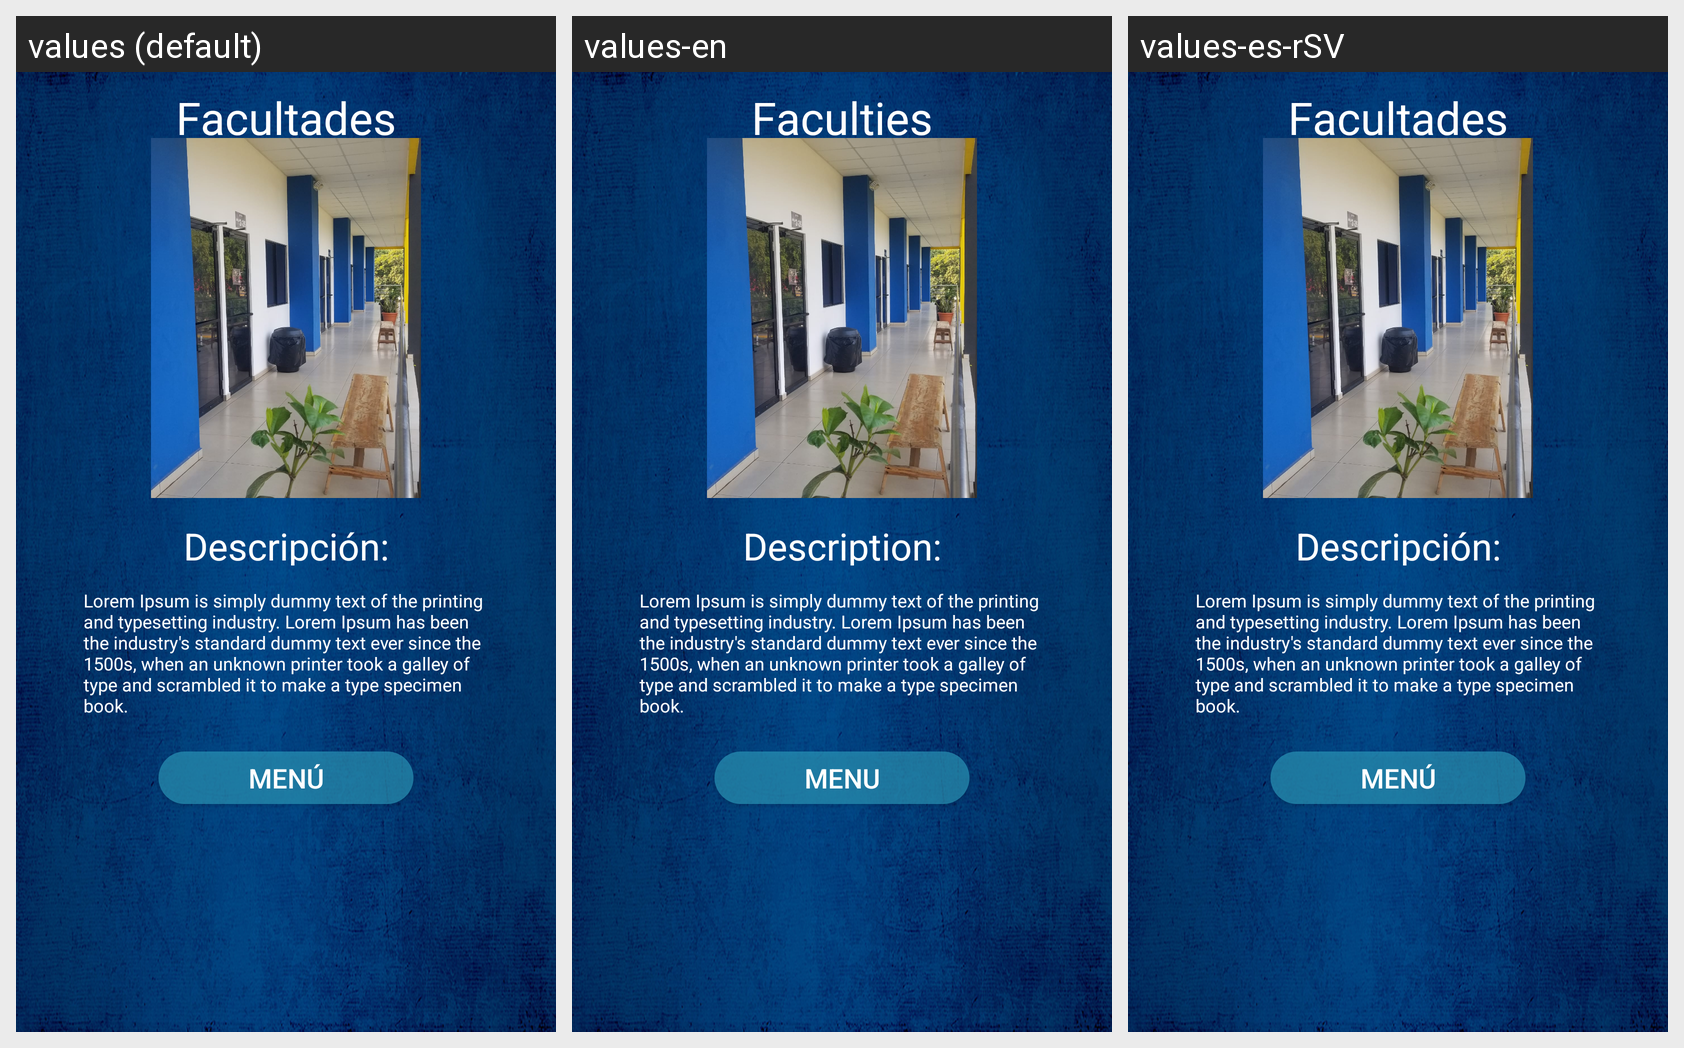

The Android screen above is rendered under several locales of the same app. Produce the string resources it draws, with the default and per-locale values.
Android screen res/layout/activity_mostrar__facultad.xml rendered under 3 locales, left to right: values (default), values-en, values-es-rSV. Device: Nexus 5 (rendered at 1080×1920; each locale shown at half size, 540×960, under a caption strip naming it); theme AppTheme.
Strings drawn on this screen, with the default value and each locale's value (text and hints the layout hard-codes, and strings that could not be matched under every locale, appear in the picture but are not listed):

btnfacultad
  values: Facultades
  values-en: Faculties
  values-es-rSV: Facultades

lblaula1
  values: Descripción:
  values-en: Description:
  values-es-rSV: Descripción:

regresar
  values: Menú
  values-en: Menu
  values-es-rSV: Menú
